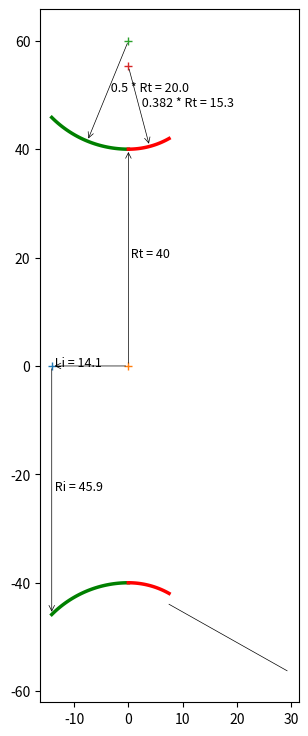

The matplotlib source for this figure: (Note: this script raises an exception after producing the figure.)
import math
import numpy as np
import matplotlib.pyplot as plt

from matplotlib.patches import Arc
from bisect import bisect_left

"""
 Implemented from the following technical notes 
 The thrust optimised parabolic nozzle
 http://www.aspirespace.org.uk/downloads/Thrust%20optimised%20parabolic%20nozzle.pdf
 .................................................................

The radius of the nozzle exit: 
Re = √ε * Rt							[Eqn. 2]
and nozzle length 
LN = 0.8 ((√∈−1) * Rt )/ tan(15)		[Eqn. 3]
.................................................................
For the throat entrant section:
x = 1.5 Rt cosθ
y = 1.5 Rt sinθ + 1.5 Rt + Rt			[Eqn. 4]
where: −135 ≤ θ ≤ −90
(The initial angle isn’t defined and is up to the
combustion chamber designer, -135 degrees is typical.)
.................................................................
For the throat exit section:
x = 0.382 Rt cosθ
y = 0.382 Rt sinθ + 0.382 Rt + Rt		[Eqn. 5]
where: −90 ≤ θ ≤ (θn − 90)
.................................................................
The bell is a quadratic Bézier curve, which has equations:
x(t) = (1 − t)^2 * Nx + 2(1 − t)t * Qx + t^2 * Ex, 0≤t≤1
y(t) = (1 − t)^2 * Ny + 2(1 − t)t * Qy + t^2 * Ey, 0≤t≤1 [Eqn. 6]
.................................................................
Selecting equally spaced divisions between 0 and 1 produces 
the points described earlier in the graphical method, 
for example 0.25, 0.5, and 0.75.
.................................................................
Equations 6 are defined by points N, Q, and E (see the graphical method 
earlier for the locations of these points).

Point N is defined by equations 5 setting the angle to (θn – 90).
Nx = 0.382 Rt cos(θn – 90)
Ny = 0.382 Rt sin(θn – 90) + 0.382 Rt + Rt
.................................................................
Coordinate Ex is defined by equation 3, and coordinate Ey is defined by equation 2.
Ex = 0.8*(((√ε−1)-1)*Rt)/(tan(15)) # degrees in rad
Ey = √ε * Rt
.................................................................
Point Q is the intersection of the lines: ⃗⃗⃗⃗⃗⃗
NQ = m1 x + C1 and: ⃗⃗⃗⃗⃗
QE = m2 x + C2 			[Eqn. 7]

where: gradient 
m1 = tan(θn ) , m2 = tan(θe )	[Eqn. 8]

and: intercept 
C1 = Ny − m1 Nx
C2 = Ey − m2 Ex		[Eqn. 9]
.................................................................
The intersection of these two lines (at point Q) is given by:
Qx = (C2 − C1 ) /(m1 − m2 )
Qy = (m1 C2 − m2 C1 ) / (m1 − m2 ) [Eqn. 10]
.................................................................
"""


# sp.heat, area_ratio, throat_radius, length percentage,
def bell_nozzle(k, aratio, Rt, l_percent):
    # upto the nozzle designer, usually -135
    entrant_angle = -135
    ea_radian = math.radians(entrant_angle)

    # nozzle length percntage
    if l_percent == 60:
        Lnp = 0.6
    elif l_percent == 80:
        Lnp = 0.8
    elif l_percent == 90:
        Lnp = 0.9
    else:
        Lnp = 0.8
    # find wall angles (theta_n, theta_e) for given aratio (ar)
    angles = find_wall_angles(aratio, throat_radius, l_percent)
    # wall angles
    nozzle_length = angles[0];
    theta_n = angles[1];
    theta_e = angles[2];

    data_intervel = 100
    # entrant functions
    ea_start = ea_radian
    ea_end = -math.pi / 2
    angle_list = np.linspace(ea_start, ea_end, data_intervel)
    xe = [];
    ye = [];
    for i in angle_list:
        xe.append(0.5 * Rt * math.cos(i))
        ye.append(0.5 * Rt * math.sin(i) + 1.5 * Rt)

    # exit section
    ea_start = -math.pi / 2
    ea_end = theta_n - math.pi / 2
    angle_list = np.linspace(ea_start, ea_end, data_intervel)
    xe2 = [];
    ye2 = [];
    for i in angle_list:
        xe2.append(0.382 * Rt * math.cos(i))
        ye2.append(0.382 * Rt * math.sin(i) + 1.382 * Rt)

    # bell section
    # Nx, Ny-N is defined by [Eqn. 5] setting the angle to (θn – 90)
    Nx = 0.382 * Rt * math.cos(theta_n - math.pi / 2)
    Ny = 0.382 * Rt * math.sin(theta_n - math.pi / 2) + 1.382 * Rt
    # Ex - [Eqn. 3], and coordinate Ey - [Eqn. 2]
    Ex = Lnp * ((math.sqrt(aratio) - 1) * Rt) / math.tan(math.radians(15))
    Ey = math.sqrt(aratio) * Rt
    # gradient m1,m2 - [Eqn. 8]
    m1 = math.tan(theta_n);
    m2 = math.tan(theta_e);
    # intercept - [Eqn. 9]
    C1 = Ny - m1 * Nx;
    C2 = Ey - m2 * Ex;
    # intersection of these two lines (at point Q)-[Eqn.10]
    Qx = (C2 - C1) / (m1 - m2)
    Qy = (m1 * C2 - m2 * C1) / (m1 - m2)

    # Selecting equally spaced divisions between 0 and 1 produces
    # the points described earlier in the graphical method
    # The bell is a quadratic Bézier curve, which has equations:
    # x(t) = (1 − t)^2 * Nx + 2(1 − t)t * Qx + t^2 * Ex, 0≤t≤1
    # y(t) = (1 − t)^2 * Ny + 2(1 − t)t * Qy + t^2 * Ey, 0≤t≤1 [Eqn. 6]
    int_list = np.linspace(0, 1, data_intervel)
    xbell = [];
    ybell = [];
    for t in int_list:
        xbell.append(((1 - t) ** 2) * Nx + 2 * (1 - t) * t * Qx + (t ** 2) * Ex)
        ybell.append(((1 - t) ** 2) * Ny + 2 * (1 - t) * t * Qy + (t ** 2) * Ey)

    # create negative values for the other half of nozzle
    nye = [-y for y in ye]
    nye2 = [-y for y in ye2]
    nybell = [-y for y in ybell]
    # return
    return angles, (xe, ye, nye, xe2, ye2, nye2, xbell, ybell, nybell)


# find wall angles (theta_n, theta_e) in radians for given aratio (ar)
def find_wall_angles(ar, Rt, l_percent=80):
    # wall-angle empirical data
    aratio = [4, 5, 10, 20, 30, 40, 50, 100]
    theta_n_60 = [20.5, 20.5, 16.0, 14.5, 14.0, 13.5, 13.0, 11.2]
    theta_n_80 = [21.5, 23.0, 26.3, 28.8, 30.0, 31.0, 31.5, 33.5]
    theta_n_90 = [20.0, 21.0, 24.0, 27.0, 28.5, 29.5, 30.2, 32.0]
    theta_e_60 = [26.5, 28.0, 32.0, 35.0, 36.2, 37.1, 35.0, 40.0]
    theta_e_80 = [14.0, 13.0, 11.0, 9.0, 8.5, 8.0, 7.5, 7.0]
    theta_e_90 = [11.5, 10.5, 8.0, 7.0, 6.5, 6.0, 6.0, 6.0]

    # nozzle length
    f1 = ((math.sqrt(ar) - 1) * Rt) / math.tan(math.radians(15))

    if l_percent == 60:
        theta_n = theta_n_60;
        theta_e = theta_e_60;
        Ln = 0.6 * f1
    elif l_percent == 80:
        theta_n = theta_n_80;
        theta_e = theta_e_80;
        Ln = 0.8 * f1
    elif l_percent == 90:
        theta_n = theta_n_90;
        theta_e = theta_e_90;
        Ln = 0.9 * f1
    else:
        theta_n = theta_n_80;
        theta_e = theta_e_80;
        Ln = 0.8 * f1

    # find the nearest ar index in the aratio list
    x_index, x_val = find_nearest(aratio, ar)
    # if the value at the index is close to input, return it
    if round(aratio[x_index], 1) == round(ar, 1):
        return Ln, math.radians(theta_n[x_index]), math.radians(theta_e[x_index])

    # check where the index lies, and slice accordingly
    if (x_index > 2):
        # slice couple of middle values for interpolation
        ar_slice = aratio[x_index - 2:x_index + 2]
        tn_slice = theta_n[x_index - 2:x_index + 2]
        te_slice = theta_e[x_index - 2:x_index + 2]
        # find the tn_val for given ar
        tn_val = interpolate(ar_slice, tn_slice, ar)
        te_val = interpolate(ar_slice, te_slice, ar)
    elif ((len(aratio) - x_index) <= 1):
        # slice couple of values initial for interpolation
        ar_slice = aratio[x_index - 2:len(x_index)]
        tn_slice = theta_n[x_index - 2:len(x_index)]
        te_slice = theta_e[x_index - 2:len(x_index)]
        # find the tn_val for given ar
        tn_val = interpolate(ar_slice, tn_slice, ar)
        te_val = interpolate(ar_slice, te_slice, ar)
    else:
        # slice couple of end values for interpolation
        ar_slice = aratio[0:x_index + 2]
        tn_slice = theta_n[0:x_index + 2]
        te_slice = theta_e[0:x_index + 2]
        # find the tn_val for given ar
        tn_val = interpolate(ar_slice, tn_slice, ar)
        te_val = interpolate(ar_slice, te_slice, ar)

    return Ln, math.radians(tn_val), math.radians(te_val)


# simple linear interpolation
def interpolate(x_list, y_list, x):
    if any(y - x <= 0 for x, y in zip(x_list, x_list[1:])):
        raise ValueError("x_list must be in strictly ascending order!")
    intervals = zip(x_list, x_list[1:], y_list, y_list[1:])
    slopes = [(y2 - y1) / (x2 - x1) for x1, x2, y1, y2 in intervals]

    if x <= x_list[0]:
        return y_list[0]
    elif x >= x_list[-1]:
        return y_list[-1]
    else:
        i = bisect_left(x_list, x) - 1
        return y_list[i] + slopes[i] * (x - x_list[i])


# find the nearest index in the list for the given value
def find_nearest(array, value):
    array = np.asarray(array)
    idx = (np.abs(array - value)).argmin()
    return idx, array[idx]


# nozzle contour plot
def plot_nozzle(ax, title, Rt, angles, contour):
    # wall angles
    nozzle_length = angles[0];
    theta_n = angles[1];
    theta_e = angles[2];

    # contour values
    xe = contour[0];
    ye = contour[1];
    nye = contour[2];
    xe2 = contour[3];
    ye2 = contour[4];
    nye2 = contour[5];
    xbell = contour[6];
    ybell = contour[7];
    nybell = contour[8];

    # plot

    # set correct aspect ratio
    ax.set_aspect('equal')

    # throat enterant
    ax.plot(xe, ye, linewidth=2.5, color='g')
    ax.plot(xe, nye, linewidth=2.5, color='g')

    # throat inlet line
    x1 = xe[0];
    y1 = 0;
    x2 = xe[0];
    y2 = nye[0];
    dist = math.sqrt((x2 - x1) ** 2 + (y2 - y1) ** 2)
    # draw arrow, inlet radial line [x1, y1] to [x2, y2]
    text = ' Ri = ' + str(round(dist, 1))
    ax.plot(xe[0], 0, '+')
    # draw dimension from [x1, y1] to [x2, y2]
    ax.annotate("", [x1, y1], [x2, y2], arrowprops=dict(lw=0.5, arrowstyle='<-'))
    ax.text((x1 + x2) / 2, (y1 + y2) / 2, text, fontsize=9)

    # nozzle inlet length line [0,0] to [xe[0], 0]
    text = ' Li = ' + str(round(abs(xe[0]), 1))
    ax.plot(0, 0, '+')
    # draw dimension from [0,0] to [xe[0], 0]
    ax.annotate("", [0, 0], [xe[0], 0], arrowprops=dict(lw=0.5, arrowstyle='<-'))
    ax.text(xe[0], 0, text, fontsize=9)

    # find mid point and draw arc radius
    i = int(len(xe) / 2)
    xcenter = 0;
    ycenter = 1.5 * Rt;
    xarch = xe[i];
    yarch = ye[i]
    # draw arrow, enterant radial line [xcenter, ycenter] to [xarch, yarch]
    text = ' 0.5 * Rt = ' + str(round(0.5 * Rt, 1))
    ax.plot(xcenter, ycenter, '+')
    # draw dimension from [xcenter, ycenter] to [xarch, yarch]
    ax.annotate("", [xcenter, ycenter], [xarch, yarch], arrowprops=dict(lw=0.5, arrowstyle='<-'))
    ax.text((xarch + xcenter) / 2, (yarch + ycenter) / 2, text, fontsize=9)

    # throat radius line [0,0] to [xe[-1], ye[-1]]
    text = ' Rt = ' + str(Rt)
    # draw dimension from [0,0] to [xe[-1], ye[-1]]
    ax.annotate("", [0, 0], [xe[-1], ye[-1]], arrowprops=dict(lw=0.5, arrowstyle='<-'))
    ax.text(xe[-1] / 2, ye[-1] / 2, text, fontsize=9)

    # throat exit
    ax.plot(xe2, ye2, linewidth=2.5, color='r')
    ax.plot(xe2, nye2, linewidth=2.5, color='r')
    # find mid point and draw arc radius
    i = int(len(xe2) / 2)
    xcenter2 = 0;
    ycenter2 = 1.382 * Rt;
    xarch2 = xe2[i];
    yarch2 = ye2[i]
    # draw arrow, exit radial line from [xcenter2,ycenter2] to [xarch2, yarch2]
    text = ' 0.382 * Rt = ' + str(round(0.382 * Rt, 1))
    ax.plot(xcenter2, ycenter2, '+')
    # draw dimension from [xcenter2,ycenter2] to [xarch2, yarch2]
    ax.annotate("", [xcenter2, ycenter2], [xarch2, yarch2], arrowprops=dict(lw=0.5, arrowstyle='<-'))
    ax.text((xarch2 + xcenter2) / 2, (yarch2 + ycenter2) / 2, text, fontsize=9)

    # draw theta_n, throat inflexion angle
    adj_text = 2
    origin = [xe2[-1], nye2[-1] - adj_text]
    degree_symbol = r'$\theta$n'
    draw_angle_arc(ax, theta_n, origin, degree_symbol)

    # bell section
    ax.plot(xbell, ybell, linewidth=1.5, color='b')
    ax.plot(xbell, nybell, linewidth=1.5, color='b')

    # throat radius line [0,0] to [xe[-1], ye[-1]]
    text = ' Re = ' + str(round((math.sqrt(aratio) * Rt), 1))
    ax.plot(xbell[-1], 0, '+')
    # draw dimension from [0,0] to [xe[-1], ye[-1]]
    ax.annotate("", [xbell[-1], 0], [xbell[-1], ybell[-1]], arrowprops=dict(lw=0.5, arrowstyle='<-'))
    ax.text(xbell[-1], ybell[-1] / 2, text, fontsize=9)

    # draw theta_n, throat exit angle
    origin = [xbell[-1], nybell[-1]]
    degree_symbol = r'$\theta$e'
    draw_angle_arc(ax, theta_e, origin, degree_symbol)

    # nozzle length line [0,0] to [xe[-1], ye[-1]]
    text = ' Ln = ' + str(round(nozzle_length, 1))
    ax.plot(0, 0, '+')
    # draw dimension from [0,0] to [xbell[-1], 0]
    ax.annotate("", [0, 0], [xbell[-1], 0], arrowprops=dict(lw=0.5, arrowstyle='<-'))
    ax.text(xbell[-1] / 2, 0, text, fontsize=9)

    # axis
    ax.axhline(color='black', lw=0.5, linestyle="dashed")
    ax.axvline(color='black', lw=0.5, linestyle="dashed")

    # grids
    ax.grid()
    ax.minorticks_on()
    ax.grid(which='major', linestyle='-', linewidth='0.5')  # , color='red'
    ax.grid(which='minor', linestyle=':', linewidth='0.5')  # , color='black'

    # show
    plt.title(title, fontsize=9)
    return


# theta_n in rad,  origin =[startx, starty], degree symbol
def draw_angle_arc(ax, theta_n, origin, degree_symbol=r'$\theta$'):
    length = 50
    # start point
    startx = origin[0];
    starty = origin[1];
    # find the end point
    endx = startx + np.cos(-theta_n) * length * 0.5
    endy = starty + np.sin(-theta_n) * length * 0.5
    # draw the angled line
    ax.plot([startx, endx], [starty, endy], linewidth=0.5, color='k')
    # horizontal line
    # ax.hlines(y=starty, xmin=startx, xmax=length, linewidth=0.5, color='k')
    # angle
    arc_obj = Arc([startx, starty], 1, 1, 0, 0, math.degrees(theta_n), color='k')
    ax.add_patch(arc_obj)
    ax.text(startx + 0.5, starty + 0.5, degree_symbol + ' = ' + str(round(theta_n, 1)) + u"\u00b0")
    return


# ring of radius r, height h, base point a
def ring(r, h, a=0, n_theta=30, n_height=10):
    theta = np.linspace(0, 2 * np.pi, n_theta)
    v = np.linspace(a, a + h, n_height)
    theta, v = np.meshgrid(theta, v)
    x = r * np.cos(theta)
    y = r * np.sin(theta)
    z = v
    return x, y, z


# Set 3D plot axes to equal scale.
# Required since `ax.axis('equal')` and `ax.set_aspect('equal')` don't work on 3D.
def set_axes_equal_3d(ax: plt.Axes):
    """
    https://stackoverflow.com/questions/13685386/matplotlib-equal-unit-length-with-equal-aspect-ratio-z-axis-is-not-equal-to
    """
    limits = np.array([
        ax.get_xlim3d(),
        ax.get_ylim3d(),
        ax.get_zlim3d(),
    ])
    origin = np.mean(limits, axis=1)
    radius = 0.5 * np.max(np.abs(limits[:, 1] - limits[:, 0]))
    _set_axes_radius(ax, origin, radius)
    return


# set axis limits
def _set_axes_radius(ax, origin, radius):
    x, y, z = origin
    ax.set_xlim3d([x - radius, x + radius])
    ax.set_ylim3d([y - radius, y + radius])
    ax.set_zlim3d([z - radius, z + radius])
    return


# 3d plot
def plot3D(ax, contour):
    # unpack the contour values
    xe = contour[0];
    ye = contour[1];
    nye = contour[2];
    xe2 = contour[3];
    ye2 = contour[4];
    nye2 = contour[5];
    xbell = contour[6];
    ybell = contour[7];
    nybell = contour[8];
    # collect and append array values
    x = [];
    y = [];
    x = np.append(x, xe);
    y = np.append(y, ye)
    x = np.append(x, xe2);
    y = np.append(y, ye2)
    x = np.append(x, xbell);
    y = np.append(y, ybell)

    # ring thickness
    thick = 5 * (x[1] - x[0])  # 0.01

    # draw multiple rings to create 3d structure
    for i in range(len(y)):
        X, Y, Z = ring(y[i], thick, x[i])
        ax.plot_surface(X, Y, Z, color='g')

    # set correct aspect ratio
    ax.set_box_aspect([1, 1, 1])
    set_axes_equal_3d(ax)
    # set view
    ax.view_init(-170, -15)
    return


def plot(title, throat_radius, angles, contour):
    # Plot 3d view
    fig = plt.figure(figsize=(12, 9))
    # plot some 2d information
    ax1 = fig.add_subplot(121)
    plot_nozzle(ax1, title, throat_radius, angles, contour)
    # plot 3d view
    ax2 = fig.add_subplot(122, projection='3d')
    plot3D(ax2, contour)
    # show
    fig.tight_layout(rect=[0, 0.03, 1, 0.95])
    plt.show()
    return


# __main method__
if __name__ == "__main__":
    # constants
    k = 1.2  # ratio of specific heats
    l_percent = 80  # nozzle length percntage (60, 80, 90)

    aratio = 25  # Ae / At
    throat_radius = 40  # {'radius_throat': 40, 'radius_exit': 210}

    # rao_bell_nozzle_contour
    angles, contour = bell_nozzle(k, aratio, throat_radius, l_percent)
    # plot contour
    title = 'Bell Nozzle \n [Area Ratio = ' + str(round(aratio, 1)) + ', Throat Radius = ' + str(
        round(throat_radius, 1)) + ']'
    plot(title, throat_radius, angles, contour)

    # --------------- Nozzle-2------------------

    aratio = 35  # Ae / At
    throat_radius = 40  #

    # rao_bell_nozzle_contour
    angles, contour = bell_nozzle(k, aratio, throat_radius, l_percent)
    # plot contour
    title = 'Bell Nozzle \n [Area Ratio = ' + str(round(aratio, 1)) + ', Throat Radius = ' + str(
        round(throat_radius, 1)) + ']'
    plot(title, throat_radius, angles, contour)

    # --------------- Nozzle-2------------------

    aratio = 50 # Ae / At
    throat_radius = 40  #

    # rao_bell_nozzle_contour
    angles, contour = bell_nozzle(k, aratio, throat_radius, l_percent)
    # plot contour
    title = 'Bell Nozzle \n [Area Ratio = ' + str(round(aratio, 1)) + ', Throat Radius = ' + str(
        round(throat_radius, 1)) + ']'
    plot(title, throat_radius, angles, contour)
